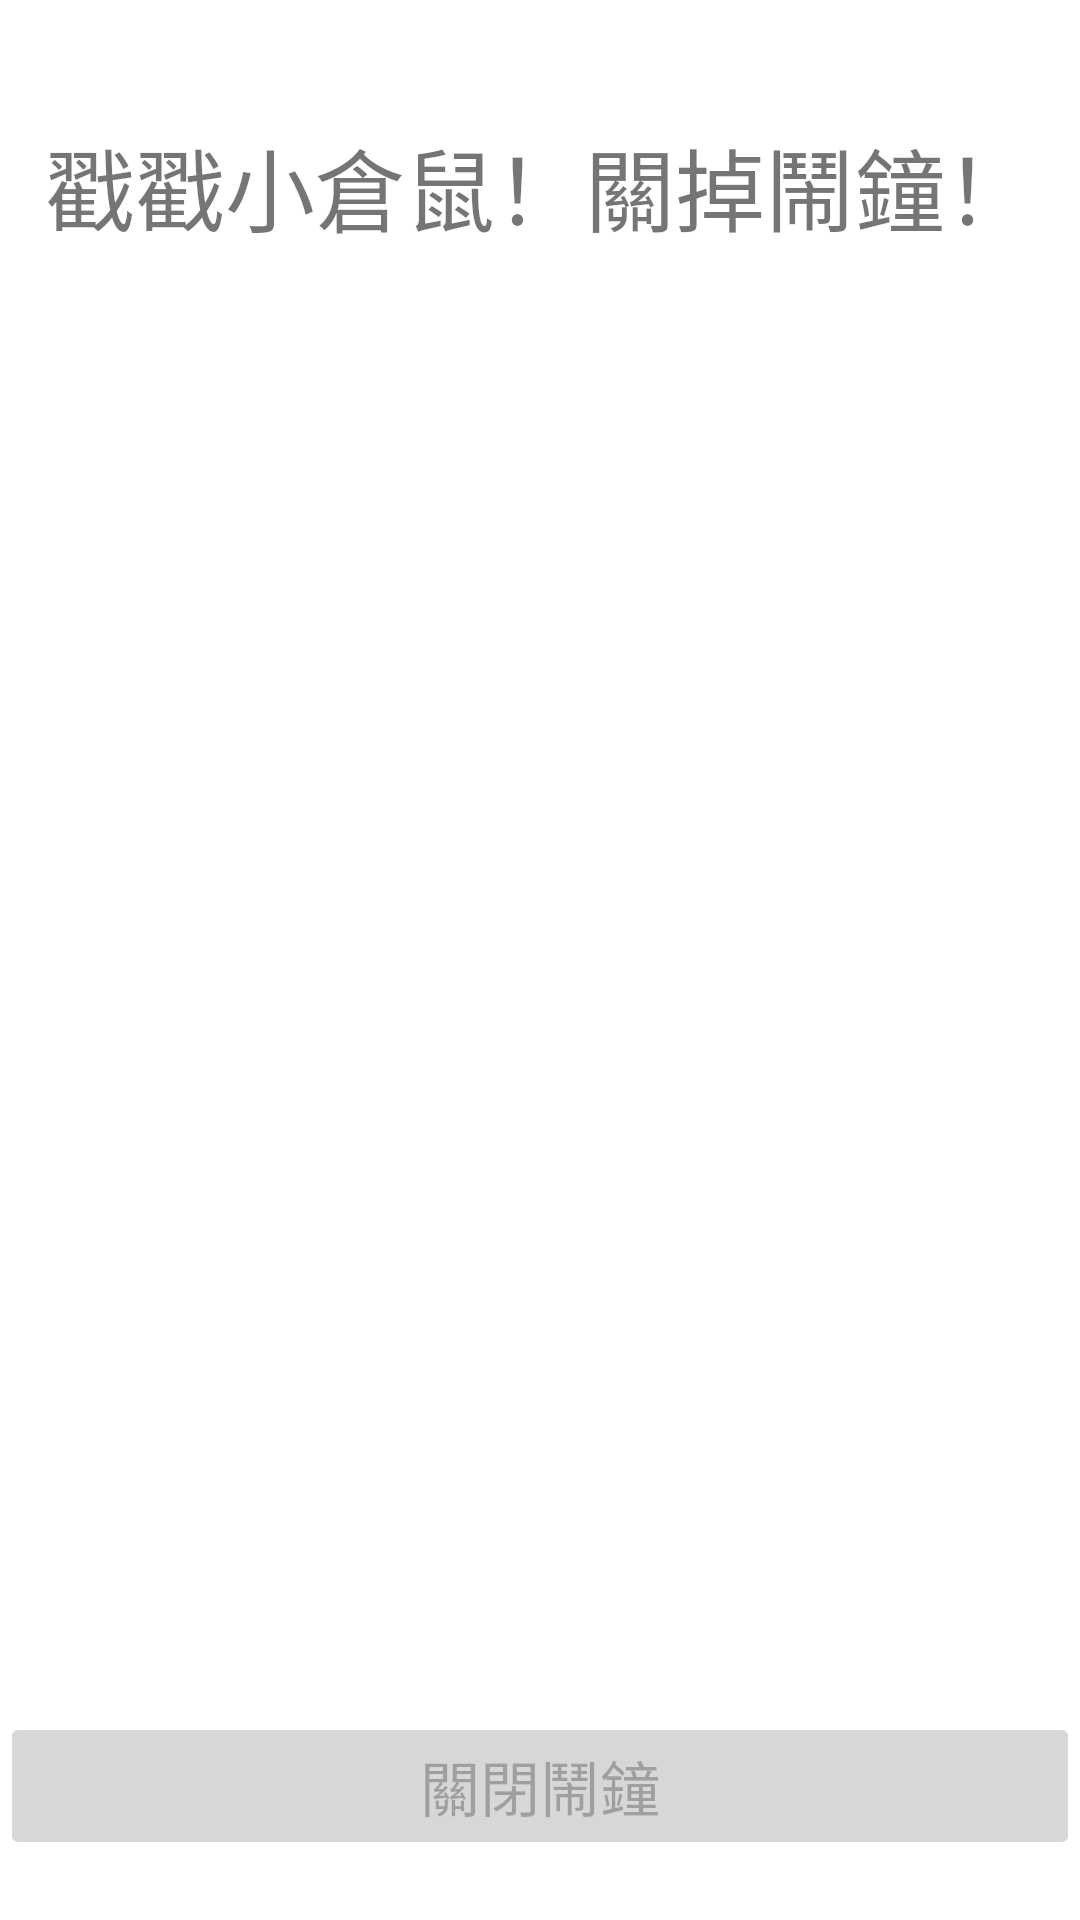

Produce the Android XML layout that renders to this screen, including the resource entries it uses.
<!-- AndroidManifest.xml: application theme Theme.WakeUpRightNow -->
<!-- res/layout/activity_whac_a_mole_mode.xml -->
<?xml version="1.0" encoding="utf-8"?>
<androidx.constraintlayout.widget.ConstraintLayout xmlns:android="http://schemas.android.com/apk/res/android"
    xmlns:app="http://schemas.android.com/apk/res-auto"
    xmlns:tools="http://schemas.android.com/tools"
    android:layout_width="match_parent"
    android:layout_height="match_parent"
    tools:context=".MainActivity">

    <LinearLayout
        android:layout_width="match_parent"
        android:layout_height="match_parent"
        android:orientation="vertical">
        <LinearLayout
            android:id="@+id/frame_mole_game"
            android:layout_width="match_parent"
            android:layout_height="wrap_content"
            android:orientation="vertical"
            app:layout_constraintEnd_toEndOf="parent">
        </LinearLayout>

        <LinearLayout
            android:layout_width="match_parent"
            android:layout_height="wrap_content"
            android:orientation="vertical">
            <TextView
                android:id="@+id/score"
                android:layout_width="match_parent"
                android:layout_height="wrap_content"
                android:layout_marginTop="40dp"
                android:textSize="30dp"
                android:text="@string/hit_it"
                android:gravity="center"
                />

            <RelativeLayout
                android:layout_width="match_parent"
                android:layout_height="match_parent"
                android:layout_marginBottom="20dp">
                <Button
                    android:id="@+id/btn_shut_down"
                    android:layout_width="match_parent"
                    android:layout_height="wrap_content"
                    android:layout_alignParentBottom="true"
                    android:enabled="false"
                    android:text="@string/shut_down"
                    android:textSize="20dp"
                    android:layout_marginBottom="20dp" />
            </RelativeLayout>

        </LinearLayout>
    </LinearLayout>




</androidx.constraintlayout.widget.ConstraintLayout>
<!-- resources referenced by this layout -->
<resources>
  <string name="hit_it">戳戳小倉鼠！關掉鬧鐘！</string>
  <string name="shut_down">關閉鬧鐘</string>
  <style name="Theme.WakeUpRightNow" parent="Theme.MaterialComponents.DayNight.DarkActionBar">
          
          <item name="colorPrimary">@color/purple_500</item>
          <item name="colorPrimaryVariant">@color/purple_700</item>
          <item name="colorOnPrimary">@color/white</item>
          
          <item name="colorSecondary">@color/teal_200</item>
          <item name="colorSecondaryVariant">@color/teal_700</item>
          <item name="colorOnSecondary">@color/black</item>
          
          <item name="android:statusBarColor" tools:targetApi="l">?attr/colorPrimaryVariant</item>
          
      </style>
  <!-- not gathered from this repository: default colours our renderer supplied (Android Studio template values) -->
  <color name="purple_500">#FF6200EE</color>
  <color name="purple_700">#FF3700B3</color>
  <color name="teal_200">#FF03DAC5</color>
  <color name="teal_700">#FF018786</color>
  <color name="black">#FF000000</color>
  <color name="white">#FFFFFFFF</color>
</resources>
